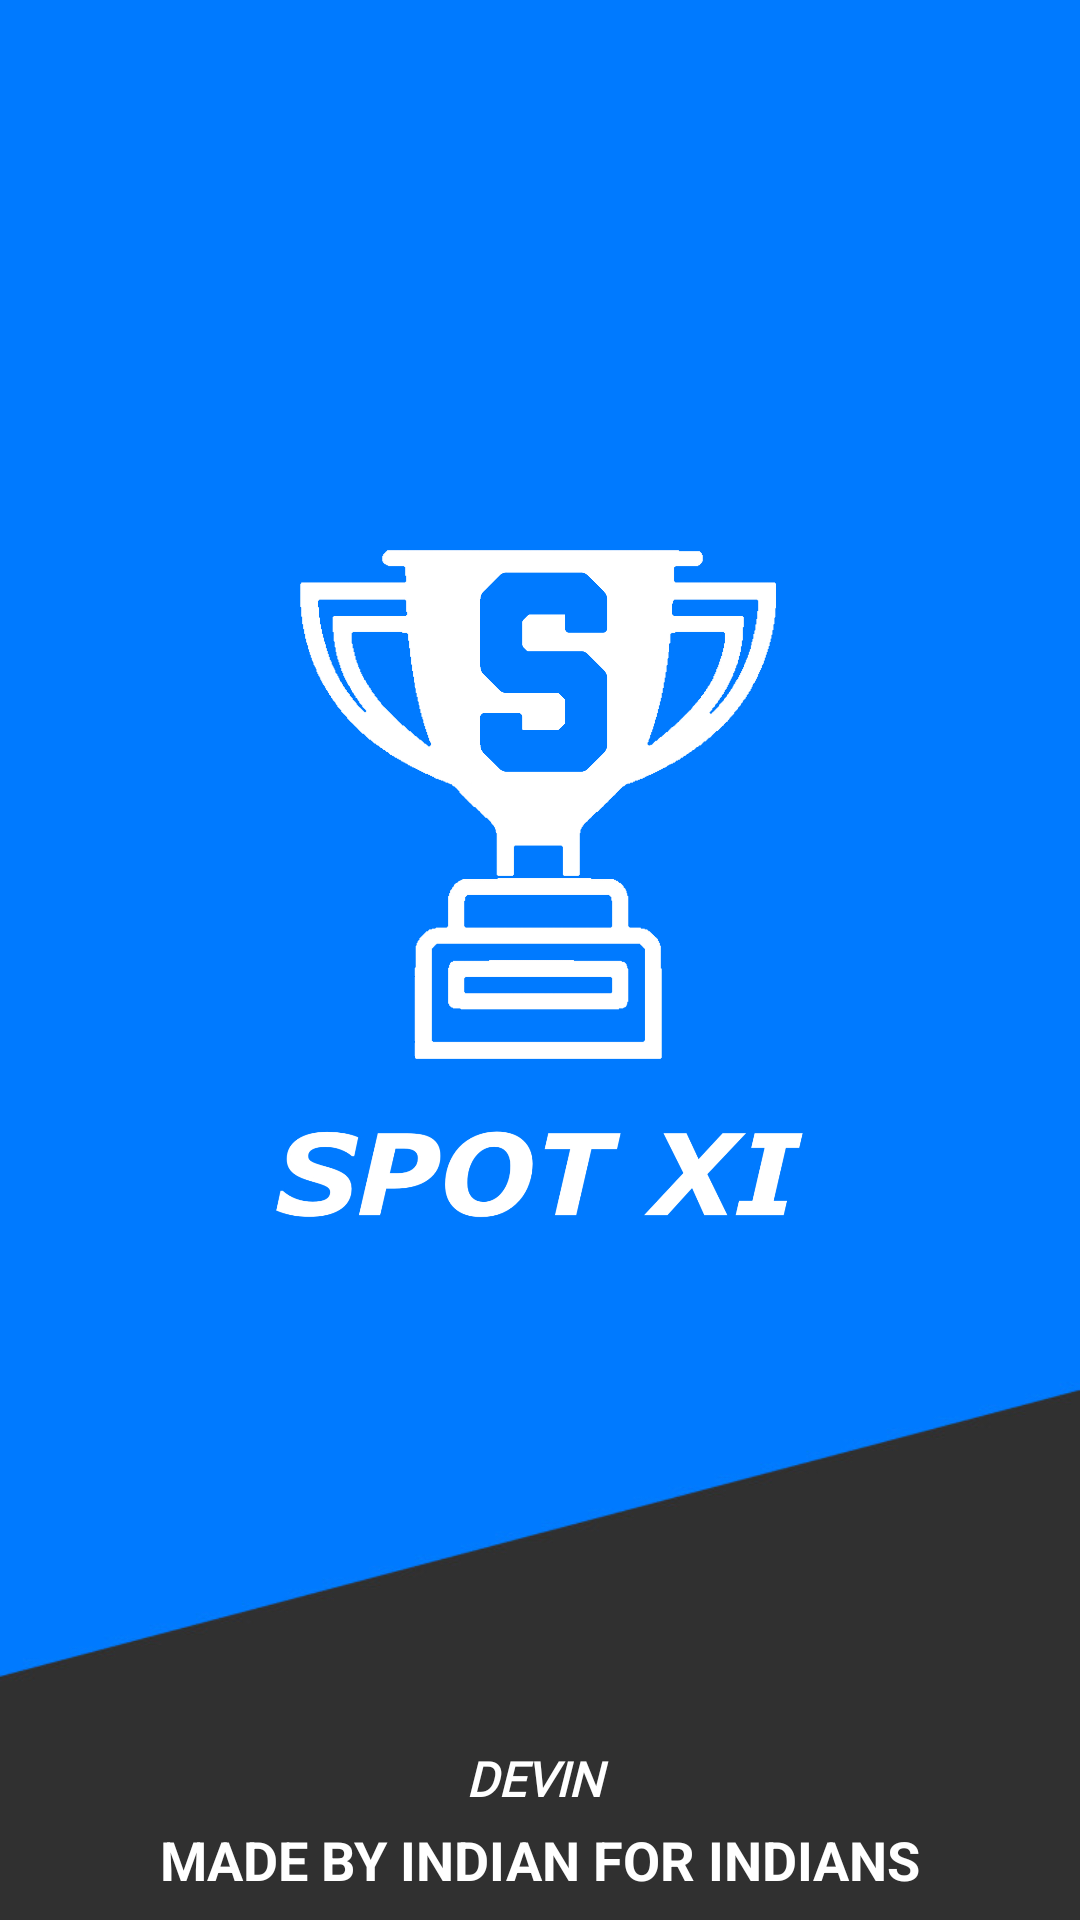

Here is an Android app screen rendered from its layout file. Give the layout XML and the strings, colors and styles it references.
<!-- AndroidManifest.xml: application theme Theme.SPOTXI -->
<!-- res/layout/activity_splash.xml -->
<?xml version="1.0" encoding="utf-8"?>
<androidx.constraintlayout.widget.ConstraintLayout xmlns:android="http://schemas.android.com/apk/res/android"
    xmlns:app="http://schemas.android.com/apk/res-auto"
    xmlns:tools="http://schemas.android.com/tools"
    android:layout_width="match_parent"
    android:layout_height="match_parent"
    android:background="@drawable/splash"
    tools:context=".SplashActivity">

    <ImageView
        android:id="@+id/imageView"
        android:layout_width="180dp"
        android:layout_height="180dp"
        app:layout_constraintBottom_toBottomOf="parent"
        app:layout_constraintEnd_toEndOf="parent"
        app:layout_constraintHorizontal_bias="0.497"
        app:layout_constraintStart_toStartOf="parent"
        app:layout_constraintTop_toTopOf="parent"
        app:layout_constraintVertical_bias="0.388"
        app:srcCompat="@drawable/cupwh" />

    <ImageView
        android:id="@+id/imageView2"
        android:layout_width="200dp"
        android:layout_height="50dp"
        android:layout_marginTop="8dp"
        app:layout_constraintEnd_toEndOf="parent"
        app:layout_constraintHorizontal_bias="0.497"
        app:layout_constraintStart_toStartOf="parent"
        app:layout_constraintTop_toBottomOf="@+id/imageView"
        app:srcCompat="@drawable/spot" />

    <TextView
        android:id="@+id/textView"
        android:layout_width="wrap_content"
        android:layout_height="wrap_content"
        android:layout_marginBottom="8dp"
        android:shadowColor="#FFFFFF"
        android:text="MADE BY INDIAN FOR INDIANS"
        android:textColor="#FFFFFF"
        android:textSize="18sp"
        android:textStyle="bold"
        app:layout_constraintBottom_toBottomOf="parent"
        app:layout_constraintEnd_toEndOf="parent"
        app:layout_constraintStart_toStartOf="parent" />

    <TextView
        android:id="@+id/textView2"
        android:layout_width="wrap_content"
        android:layout_height="wrap_content"
        android:layout_marginBottom="4dp"
        android:fontFamily="@font/marvel_italic"
        android:text="DEVIN "
        android:textColor="#FFFFFF"
        android:textSize="16sp"
        android:textStyle="bold|italic"
        app:layout_constraintBottom_toTopOf="@+id/textView"
        app:layout_constraintEnd_toEndOf="parent"
        app:layout_constraintStart_toStartOf="parent" />
</androidx.constraintlayout.widget.ConstraintLayout>
<!-- resources referenced by this layout -->
<resources>
  <!-- drawable cupwh: png bitmap (drawable, 181811 bytes) -->
  <!-- drawable splash: jpeg bitmap (drawable, 36149 bytes) -->
  <!-- drawable spot: jpg bitmap (drawable, 111958 bytes) -->
  <style name="Theme.SPOTXI" parent="Theme.MaterialComponents.DayNight.NoActionBar">
          
          <item name="colorPrimary">@color/purple_500</item>
          <item name="colorPrimaryVariant">@color/purple_700</item>
          <item name="colorOnPrimary">@color/white</item>
          
          <item name="colorSecondary">@color/teal_200</item>
          <item name="colorSecondaryVariant">@color/teal_700</item>
          <item name="colorOnSecondary">@color/black</item>
          
          <item name="android:statusBarColor" tools:targetApi="l">?attr/colorPrimaryVariant</item>
          
      </style>
  <color name="purple_500">#007DFF</color>
  <color name="purple_700">#007DFF</color>
  <color name="white">#FFFFFFFF</color>
  <color name="teal_200">#FF03DAC5</color>
  <color name="teal_700">#FF018786</color>
  <color name="black">#FF000000</color>
</resources>
